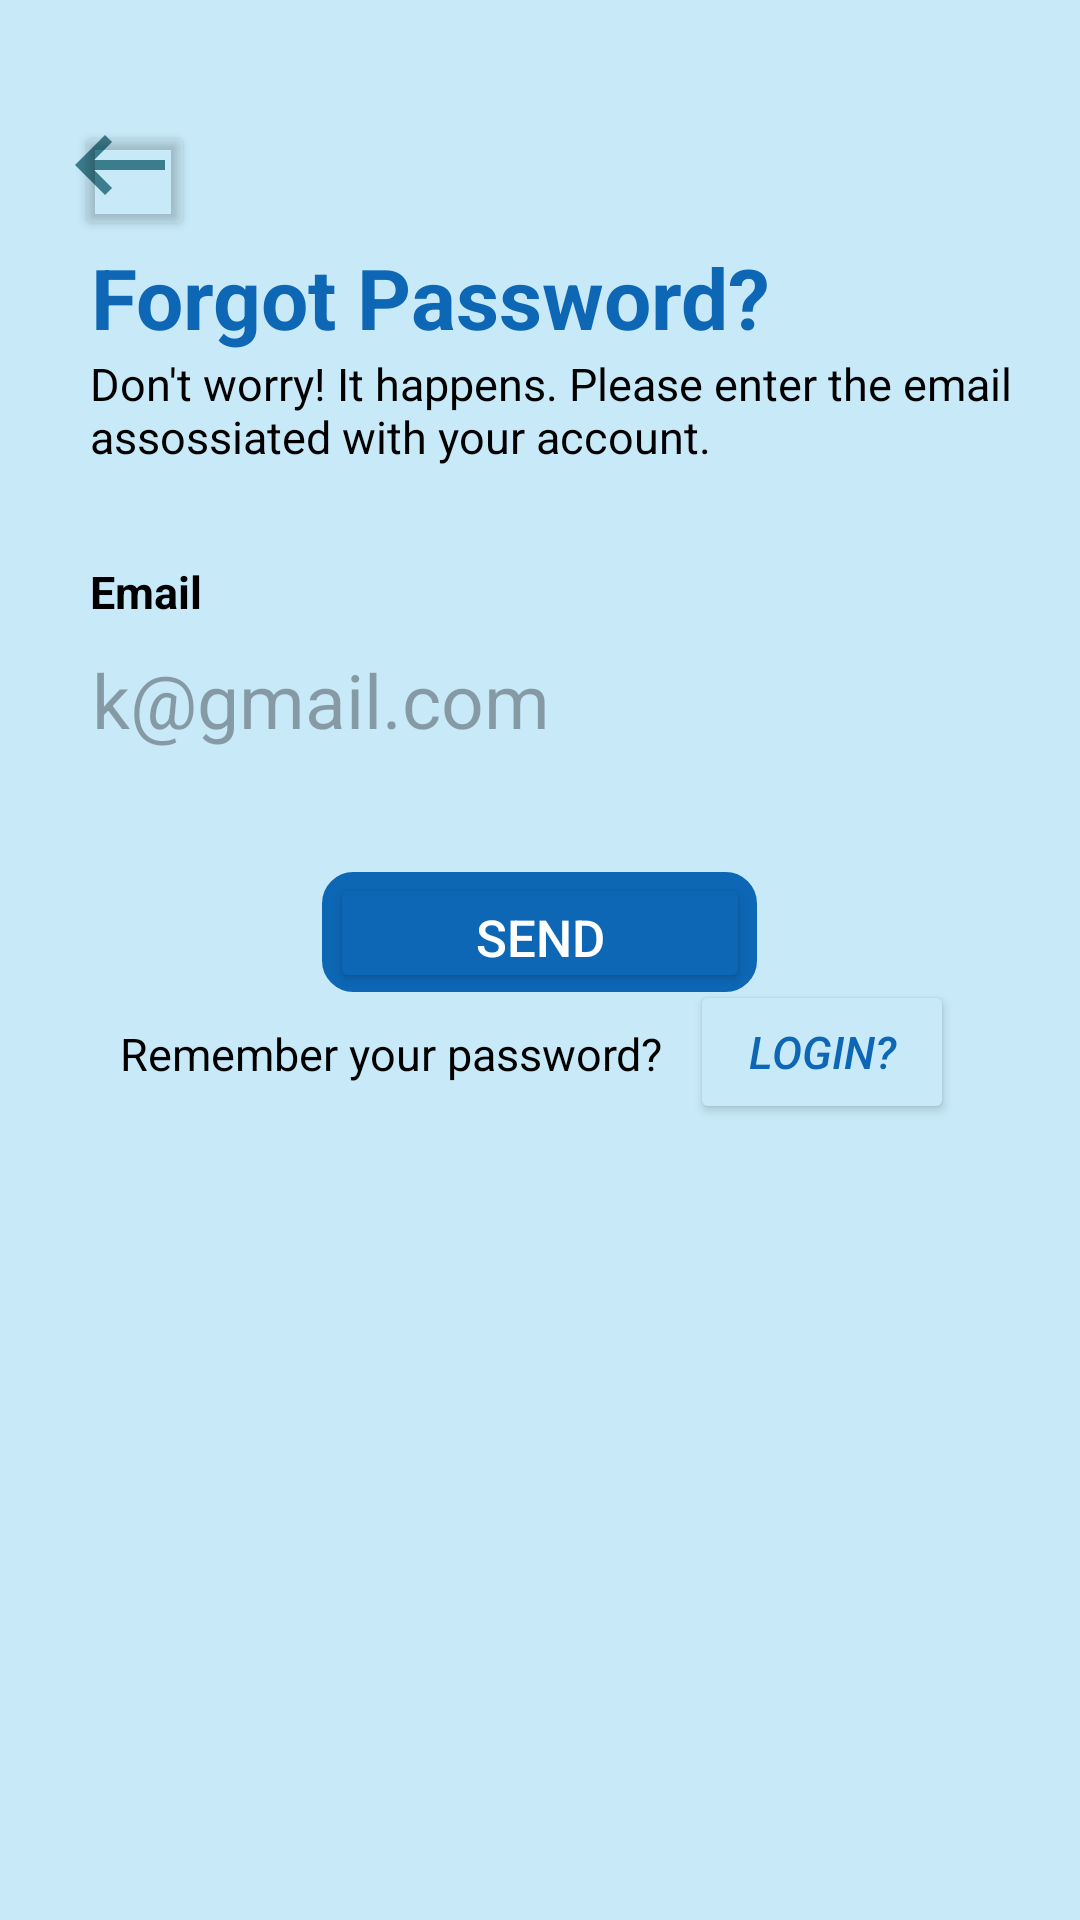

Reconstruct the res/layout file that produces this screen, plus the resources it refers to.
<!-- AndroidManifest.xml: application theme Theme.I212470 -->
<!-- res/layout/activity_screen5_forgot_password.xml -->
<?xml version="1.0" encoding="utf-8"?>
<LinearLayout xmlns:android="http://schemas.android.com/apk/res/android"
    xmlns:app="http://schemas.android.com/apk/res-auto"
    xmlns:tools="http://schemas.android.com/tools"
    android:layout_width="match_parent"
    android:layout_height="match_parent"
    tools:context=".MainActivity"
    android:background="#C7E9F8"
    android:orientation="vertical">

    <LinearLayout
        android:layout_height="wrap_content"
        android:layout_width="match_parent"
        android:orientation="vertical">

        <ImageView
            android:layout_width="40dp"
            android:layout_height="40dp"
            android:backgroundTint="@color/homePageTextColor1"
            android:src="@drawable/ic_back"
            android:layout_marginStart="20dp"
            android:layout_marginTop="35dp">
        </ImageView>

        <Button
            android:id="@+id/Backbtn_onForgotPasswordPage"
            android:layout_height="40dp"
            android:layout_width="40dp"
            android:backgroundTint="#00155B7C"
            android:layout_marginStart="25dp"
            android:layout_marginTop="-35dp">
        </Button>

        <TextView
            android:layout_width="wrap_content"
            android:layout_height="wrap_content"
            android:layout_marginLeft="30dp"
            android:text="Forgot Password?"
            android:textAlignment="center"
            android:textColor="#0D67B5"
            android:textSize="28dp"
            android:textStyle="bold">
        </TextView>

        <TextView
            android:layout_width="318dp"
            android:layout_height="wrap_content"
            android:layout_marginStart="30dp"
            android:text="Don't worry! It happens. Please enter the email assossiated with your account."
            android:textColor="@color/black"
            android:textSize="15sp">
        </TextView>

    </LinearLayout>

    <LinearLayout
        android:layout_height="wrap_content"
        android:layout_width="match_parent"
        android:orientation="horizontal">

        <TextView
            android:layout_height="wrap_content"
            android:layout_width="wrap_content"
            android:text="Email"
            android:textColor="@color/black"
            android:textStyle="bold"
            android:layout_marginLeft="30dp"
            android:layout_marginTop="20dp"
            android:textSize="15sp">
        </TextView>

        <EditText
            android:backgroundTint="@color/white"
            android:layout_height="35dp"
            android:layout_width="300dp"
            android:layout_marginTop="60dp"
            android:layout_marginLeft="-37dp"
            android:background="@drawable/loginpage_inputfield"
            android:textSize="25sp"
            android:textColor="@color/black"
            android:hint="k@gmail.com">
        </EditText>

    </LinearLayout>

    <LinearLayout
        android:layout_width="match_parent"
        android:layout_height="wrap_content"
        android:orientation="vertical">
        <TextView
            android:background="@drawable/verify_btn"
            android:layout_width="145dp"
            android:layout_height="40dp"
            android:layout_gravity="center"
            android:backgroundTint="#0D67B5"
            android:layout_marginTop="40dp"/>

        <Button
            android:id="@+id/verify_btn_verifyPage"
            android:layout_height="40dp"
            android:layout_width="140dp"
            android:text="Send"
            android:textSize="17sp"
            android:textColor="@color/white"
            android:backgroundTint="#0D67B5"
            android:layout_gravity="center"
            android:layout_marginTop="-40dp"/>

        <TextView
            android:layout_width="wrap_content"
            android:layout_height="wrap_content"
            android:layout_marginStart="40dp"
            android:text="Remember your password?"
            android:textColor="@color/black"
            android:textSize="15sp"
            android:layout_marginTop="10dp">
        </TextView>

        <Button
            android:id="@+id/redirectToLoginPage_fromForgotPassword_btn"
            android:layout_width="wrap_content"
            android:layout_height="wrap_content"
            android:text="Login?"
            android:textSize="15sp"
            android:backgroundTint="#C7E9F8"
            android:textColor="#0D67B5"
            android:textStyle="italic"
            android:layout_marginLeft="230dp"
            android:layout_marginTop="-35dp">
        </Button>

    </LinearLayout>

</LinearLayout>
<!-- resources referenced by this layout -->
<resources>
  <color name="black">#FF000000</color>
  <color name="homePageTextColor1">#157177</color>
  <color name="white">#FFFFFFFF</color>
  <!-- drawable ic_back (drawable-anydpi) -->
  <vector
      xmlns:android="http://schemas.android.com/apk/res/android"
      android:width="24dp"
      android:height="24dp"
      android:viewportWidth="24"
      android:viewportHeight="24"
      android:tint="@color/searchPageTextColor"
      android:alpha="0.8"
      android:autoMirrored="true">
    <path
        android:fillColor="@android:color/white"
        android:pathData="M21,11H6.83l3.58,-3.59L9,6l-6,6 6,6 1.41,-1.41L6.83,13H21z"/>
  </vector>
  <!-- drawable verify_btn (drawable) -->
  <?xml version="1.0" encoding="utf-8"?>
  <shape xmlns:android="http://schemas.android.com/apk/res/android"
      android:shape="rectangle" >
  
      
      <corners
          android:radius="10dp" />
      <stroke android:width="0.9dp"
          android:color="#094E8A" />
      
      <size
          android:height="40dp"
          android:width="40dp" />
      
  </shape>
  <style name="Theme.I212470" parent="Base.Theme.I212470" />
  <color name="searchPageTextColor">#176071</color>
  <style name="Base.Theme.I212470" parent="Theme.Material3.DayNight.NoActionBar">
          
          
      </style>
</resources>
